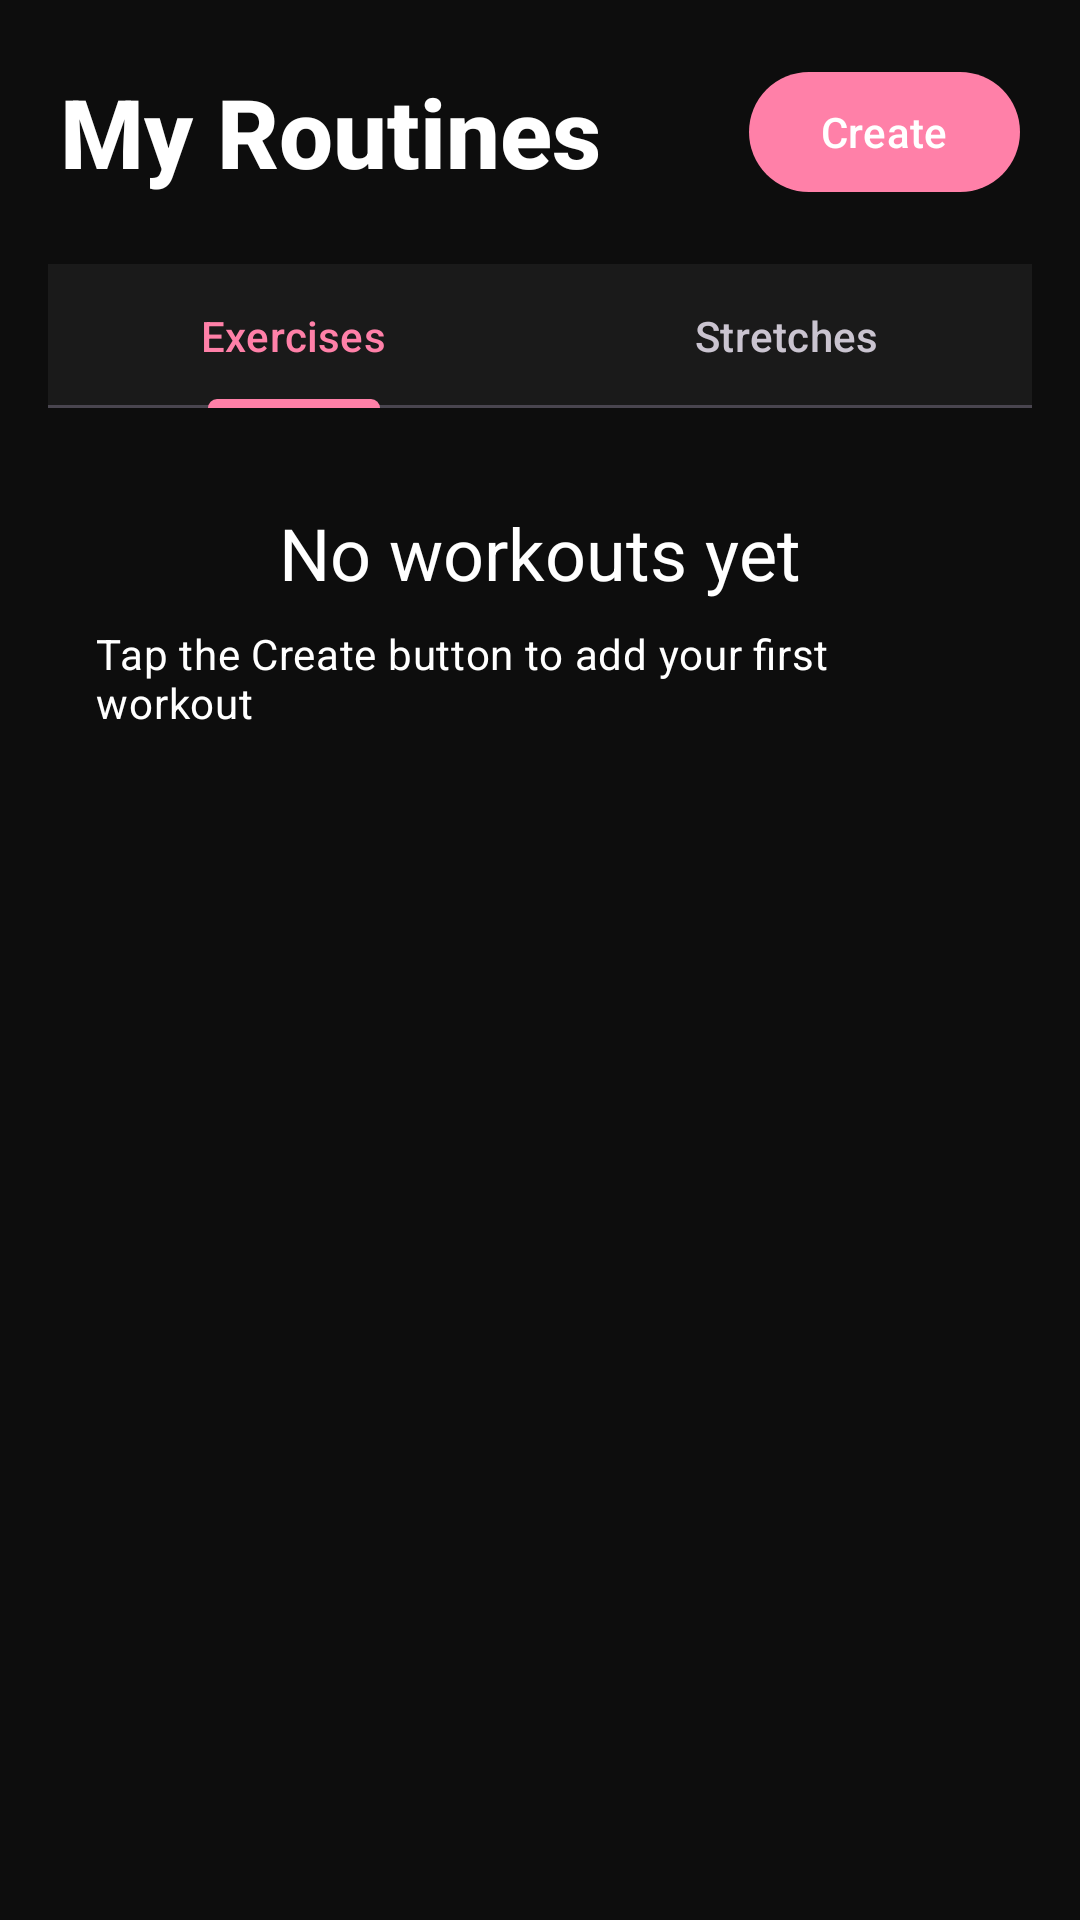

Reconstruct the res/layout file that produces this screen, plus the resources it refers to.
<!-- AndroidManifest.xml: application theme Theme.MyApp -->
<!-- res/layout/fragment_workout.xml -->
<?xml version="1.0" encoding="utf-8"?>
<androidx.constraintlayout.widget.ConstraintLayout xmlns:android="http://schemas.android.com/apk/res/android"
    xmlns:app="http://schemas.android.com/apk/res-auto"
    xmlns:tools="http://schemas.android.com/tools"
    android:layout_width="match_parent"
    android:layout_height="match_parent"
    android:background="@color/backgroundDark"
    android:fitsSystemWindows="true">

    
    <LinearLayout
        android:id="@+id/llHeader"
        android:layout_width="match_parent"
        android:layout_height="wrap_content"
        android:orientation="horizontal"
        android:gravity="center_vertical"
        android:padding="20dp"
        android:paddingTop="40dp"
        app:layout_constraintTop_toTopOf="parent"
        app:layout_constraintStart_toStartOf="parent"
        app:layout_constraintEnd_toEndOf="parent">

        <TextView
            android:layout_width="0dp"
            android:layout_height="wrap_content"
            android:layout_weight="1"
            android:text="@string/my_routines"
            style="@style/FragmentTitle" />

        <com.google.android.material.button.MaterialButton
            android:id="@+id/btnCreateWorkout"
            android:layout_width="wrap_content"
            android:layout_height="48dp"
            android:text="Create"
            app:icon="@drawable/ic_add"
            app:cornerRadius="24dp"
            style="@style/Widget.Material3.Button.UnelevatedButton" />

    </LinearLayout>

    
    <com.google.android.material.tabs.TabLayout
        android:id="@+id/tabLayout"
        android:layout_width="match_parent"
        android:layout_height="48dp"
        android:layout_marginHorizontal="16dp"
        app:layout_constraintTop_toBottomOf="@+id/llHeader"
        app:layout_constraintStart_toStartOf="parent"
        app:layout_constraintEnd_toEndOf="parent"
        app:tabMode="fixed"
        app:tabGravity="fill">

        <com.google.android.material.tabs.TabItem
            android:layout_width="wrap_content"
            android:layout_height="wrap_content"
            android:text="@string/exercises" />

        <com.google.android.material.tabs.TabItem
            android:layout_width="wrap_content"
            android:layout_height="wrap_content"
            android:text="@string/stretches" />

    </com.google.android.material.tabs.TabLayout>

    <LinearLayout
        android:id="@+id/emptyLayout"
        android:layout_width="match_parent"
        android:layout_height="wrap_content"
        android:orientation="vertical"
        android:gravity="center"
        android:padding="32dp"
        app:layout_constraintTop_toBottomOf="@id/tabLayout"
        app:layout_constraintStart_toStartOf="parent"
        app:layout_constraintEnd_toEndOf="parent">

        <TextView
            android:layout_width="wrap_content"
            android:layout_height="wrap_content"
            android:text="No workouts yet"
            android:textAppearance="?attr/textAppearanceHeadlineSmall"
            android:textColor="?attr/colorOnSurface"/>

        <TextView
            android:layout_width="wrap_content"
            android:layout_height="wrap_content"
            android:text="Tap the Create button to add your first workout"
            android:textAppearance="?attr/textAppearanceBodyMedium"
            android:textColor="?attr/colorOnSurface"
            android:layout_marginTop="8dp"/>
    </LinearLayout>

    
    <androidx.recyclerview.widget.RecyclerView
        android:id="@+id/rvWorkouts"
        android:layout_width="match_parent"
        android:layout_height="0dp"
        android:padding="16dp"
        android:clipToPadding="false"
        app:layout_constraintTop_toBottomOf="@+id/tabLayout"
        app:layout_constraintBottom_toBottomOf="parent"
        app:layout_constraintStart_toStartOf="parent"
        app:layout_constraintEnd_toEndOf="parent"
        tools:itemCount="5"
        tools:listitem="@layout/item_workout" />


</androidx.constraintlayout.widget.ConstraintLayout>
<!-- res/layout/item_workout.xml (included above) -->
<?xml version="1.0" encoding="utf-8"?>
<com.google.android.material.card.MaterialCardView xmlns:android="http://schemas.android.com/apk/res/android"
    xmlns:app="http://schemas.android.com/apk/res-auto"
    android:layout_width="match_parent"
    android:layout_height="wrap_content"
    android:layout_marginVertical="6dp"
    app:cardCornerRadius="12dp"
    app:cardElevation="4dp"
    android:clickable="true"
    android:focusable="true"
    android:foreground="?attr/selectableItemBackground">

    <LinearLayout
        android:layout_width="match_parent"
        android:layout_height="wrap_content"
        android:orientation="horizontal"
        android:padding="16dp"
        android:gravity="center_vertical">

        
        <com.google.android.material.card.MaterialCardView
            android:layout_width="48dp"
            android:layout_height="48dp"
            android:layout_marginEnd="16dp"
            app:cardCornerRadius="24dp"
            app:cardBackgroundColor="@color/vibrantAccent">

            <TextView
                android:id="@+id/tvWorkoutIcon"
                android:layout_width="match_parent"
                android:layout_height="match_parent"
                android:text="💪"
                android:textSize="24sp"
                android:gravity="center" />

        </com.google.android.material.card.MaterialCardView>

        
        <LinearLayout
            android:layout_width="0dp"
            android:layout_height="wrap_content"
            android:layout_weight="1"
            android:orientation="vertical">

            <TextView
                android:id="@+id/tvWorkoutName"
                android:layout_width="wrap_content"
                android:layout_height="wrap_content"
                android:text="Full Body Workout"
                android:textAppearance="?attr/textAppearanceTitleMedium"
                android:textColor="?attr/colorOnSurface" />

            <TextView
                android:id="@+id/tvWorkoutDetails"
                android:layout_width="wrap_content"
                android:layout_height="wrap_content"
                android:text="8 exercises"
                android:textAppearance="?attr/textAppearanceBodyMedium"
                android:textColor="?attr/colorOnSurfaceVariant"
                android:layout_marginTop="4dp" />

        </LinearLayout>

        
        <com.google.android.material.button.MaterialButton
            android:id="@+id/btnMoreOptions"
            android:layout_width="48dp"
            android:layout_height="48dp"
            app:icon="@drawable/ic_more_vert"
            app:iconGravity="textStart"
            app:iconPadding="0dp"
            style="@style/Widget.Material3.Button.IconButton" />

    </LinearLayout>

</com.google.android.material.card.MaterialCardView>
<!-- resources referenced by this layout -->
<resources>
  <color name="backgroundDark">#0D0D0D</color>
  <color name="vibrantAccent">#ff80a8</color>
  <string name="exercises">Exercises</string>
  <string name="my_routines">My Routines</string>
  <string name="stretches">Stretches</string>
  <style name="FragmentTitle">
          <item name="android:textColor">@color/white</item>
          <item name="android:textSize">32sp</item>
          <item name="android:textStyle">bold</item>
          <item name="android:fontFamily">sans-serif-medium</item>
      </style>
  <style name="Theme.MyApp" parent="Base.Theme.MyApp" />
  <color name="white">#FFFFFFFF</color>
  <style name="Base.Theme.MyApp" parent="Theme.Material3.Dark.NoActionBar">
          
          <item name="colorPrimary">@color/vibrantAccent</item>
          <item name="colorPrimaryVariant">@color/vibrantAccentDark</item>
          <item name="colorOnPrimary">@color/white</item>
  
          
          <item name="colorSecondary">@color/teal_200</item>
          <item name="colorSecondaryVariant">@color/teal_200</item>
          <item name="colorOnSecondary">@color/black</item>
  
          
          <item name="android:colorBackground">@color/backgroundDark</item>
          <item name="colorSurface">@color/backgroundLight</item>
          <item name="colorOnSurface">@color/textColor</item>
  
          
          <item name="android:statusBarColor">@android:color/transparent</item>
          <item name="android:windowLightStatusBar">false</item>
          <item name="android:windowTranslucentStatus">false</item>
          <item name="android:windowDrawsSystemBarBackgrounds">true</item>
  
          
          <item name="android:navigationBarColor">@color/backgroundDark</item>
          <item name="android:windowLightNavigationBar">false</item>
          <item name="android:windowTranslucentNavigation">false</item>
  
          
          <item name="android:textColorPrimary">@color/textColor</item>
          <item name="android:textColorSecondary">@color/hintColor</item>
          <item name="android:textColorHint">@color/hintColor</item>
      </style>
  <color name="vibrantAccentDark">#cc6686</color>
  <color name="teal_200">#03DAC5</color>
  <color name="black">#FF000000</color>
  <color name="backgroundLight">#1A1A1A</color>
  <color name="textColor">#FFFFFF</color>
  <color name="hintColor">#808080</color>
</resources>
